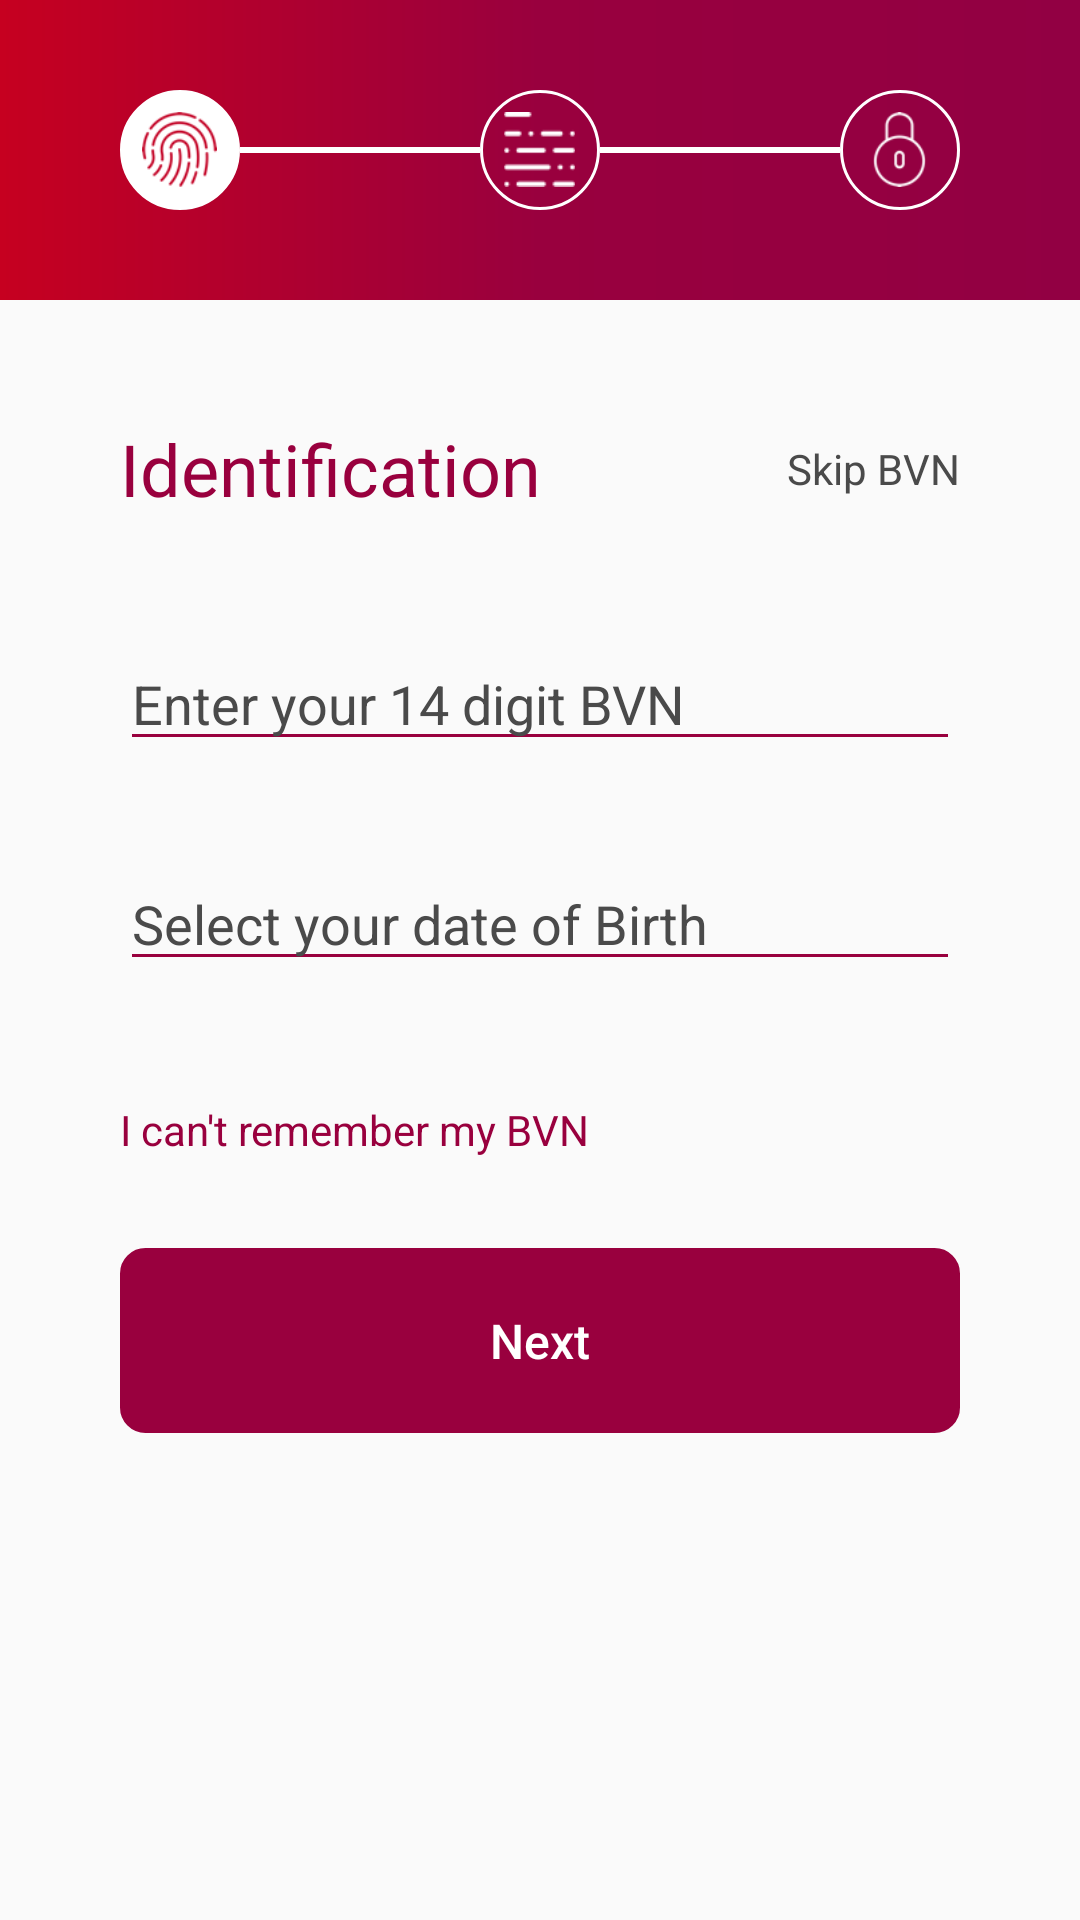

This screen was rendered from an Android layout file. Write that file and the resources it references.
<!-- AndroidManifest.xml: activity theme AppThemeBase -->
<!-- res/layout/activity_identification.xml -->
<?xml version="1.0" encoding="utf-8"?>
<LinearLayout xmlns:android="http://schemas.android.com/apk/res/android"
    xmlns:app="http://schemas.android.com/apk/res-auto"
    xmlns:tools="http://schemas.android.com/tools"
    android:layout_width="match_parent"
    android:layout_height="match_parent"
    android:orientation="vertical"
    tools:context="com.example.example.alat.IdentificationActivity">

    <LinearLayout
        android:layout_width="match_parent"
        android:layout_height="wrap_content"
        android:background="@drawable/gradient_bg"
        android:paddingRight="40dp"
        android:paddingBottom="30dp"
        android:paddingLeft="40dp"
        android:paddingTop="30dp"
        android:orientation="horizontal">

        <FrameLayout
            android:id="@+id/identification"
            android:layout_width="wrap_content"
            android:layout_gravity="center"
            android:layout_height="wrap_content">

            <ImageView
                android:layout_width="40dp"
                android:layout_height="40dp"
                android:layout_gravity="center"
                android:id="@+id/imageTo"
                android:background="@drawable/solid_rounded_bg"/>

            <ImageView
                android:layout_width="35dp"
                android:layout_height="35dp"
                android:layout_gravity="center"
                android:padding="5dp"
                android:src="@drawable/fingerprint"
                />
        </FrameLayout>


        <View
            android:layout_width="0dp"
            android:layout_gravity="center"
            android:layout_height="2dp"
            android:background="@android:color/white"
            android:layout_weight="1"/>

        <FrameLayout
            android:id="@+id/registration"
            android:layout_width="wrap_content"
            android:layout_gravity="center"
            android:layout_height="wrap_content">

            <ImageView
                android:layout_width="40dp"
                android:layout_height="40dp"
                android:layout_gravity="center"
                android:background="@drawable/round_bg"/>

            <ImageView
                android:layout_width="35dp"
                android:layout_height="35dp"
                android:layout_gravity="center"
                android:padding="5dp"
                android:src="@drawable/document_white" />
        </FrameLayout>

        <View
            android:layout_width="0dp"
            android:layout_gravity="center"
            android:layout_height="2dp"
            android:background="@android:color/white"
            android:layout_weight="1"/>

        <FrameLayout
            android:id="@+id/login"
            android:layout_width="wrap_content"
            android:layout_gravity="center"
            android:layout_height="wrap_content">

            <ImageView
                android:layout_width="40dp"
                android:layout_height="40dp"
                android:layout_gravity="center"
                android:background="@drawable/round_bg"/>

            <ImageView
                android:layout_width="35dp"
                android:layout_height="35dp"
                android:layout_gravity="center"
                android:padding="5dp"
                android:src="@drawable/locked_white"
                />
        </FrameLayout>

    </LinearLayout>

    <ScrollView
        android:layout_width="match_parent"
        android:layout_height="match_parent">

       <LinearLayout
           android:layout_width="match_parent"
           android:layout_height="match_parent"
           android:orientation="vertical"
           android:padding="40dp"
           android:weightSum="10">

           <RelativeLayout
               android:layout_width="match_parent"
               android:layout_height="wrap_content">

               <TextView
                   android:layout_width="wrap_content"
                   android:layout_height="wrap_content"
                   android:text="Identification"
                   android:textSize="24sp"
                   android:textColor="@color/colorCranBerry"/>

               <TextView
                   android:layout_width="wrap_content"
                   android:layout_height="wrap_content"
                   android:text="Skip BVN"
                   android:textSize="14sp"
                   android:textColor="@color/colorGray"
                   android:layout_centerInParent="true"
                   android:layout_alignParentRight="true"/>
           </RelativeLayout>

           <EditText
               android:layout_width="match_parent"
               android:layout_height="wrap_content"
               android:hint="Enter your 14 digit BVN"
               android:backgroundTint="@color/colorCranBerry"
               android:textColorHint="@color/colorGray"
               android:layout_marginTop="40dp"/>

           <EditText
               android:layout_width="match_parent"
               android:layout_height="wrap_content"
               android:hint="Select your date of Birth"
               android:backgroundTint="@color/colorCranBerry"
               android:layout_weight="1"
               android:textColorHint="@color/colorGray"
               android:layout_marginTop="32dp"
               android:inputType="date"/>
           <TextView
               android:layout_width="wrap_content"
               android:layout_height="wrap_content"
               android:textColor="@color/colorCranBerry"
               android:text="I can't remember my BVN"
               android:layout_marginTop="40dp"
               android:textSize="14sp"/>

           <Button
               android:id="@+id/next"
               android:layout_width="match_parent"
               android:layout_height="wrap_content"
               android:text="Next"
               android:layout_gravity="center"
               android:backgroundTint="@color/colorCranBerry"
               android:background="@drawable/rounded_corners"
               android:textColor="@color/colorWhite"
               android:textSize="16sp"
               android:padding="20dp"
               android:layout_marginBottom="20dp"
               android:textAllCaps="false"
               android:layout_marginTop="30dp"/>

       </LinearLayout>

    </ScrollView>

    
</LinearLayout>
<!-- resources referenced by this layout -->
<resources>
  <color name="colorCranBerry">#99003e</color>
  <color name="colorGray">#4a4a4a</color>
  <color name="colorWhite">#FFFFFF</color>
  <!-- drawable document_white: png bitmap (drawable-hdpi, 426 bytes) -->
  <!-- drawable fingerprint: png bitmap (drawable-hdpi, 1762 bytes) -->
  <!-- drawable gradient_bg (drawable) -->
  <?xml version="1.0" encoding="utf-8"?>
      <shape xmlns:android="http://schemas.android.com/apk/res/android"
          android:shape="rectangle" >
  
          <gradient
              android:angle="0"
              android:endColor="@color/colorPurpleRed"
              android:centerColor="@color/colorCranBerry"
              android:startColor="@color/colorScarlet"
              android:type="linear" />
  
      </shape>
  
  
  <!-- drawable locked_white: png bitmap (drawable-hdpi, 668 bytes) -->
  <!-- drawable round_bg (drawable) -->
  <?xml version="1.0" encoding="utf-8"?>
  <layer-list xmlns:android="http://schemas.android.com/apk/res/android"
      xmlns:apps="http://schemas.android.com/tools">
  
      <item>
          <shape
              android:shape="oval">
  
              <solid
                  android:color="@android:color/transparent"/>
  
              <stroke
                  android:width="1dp"
                  android:color="@android:color/white"/>
              <size
                  android:width="30dp"
                  android:height="30dp"/>
          </shape>
  
      </item>
  
  </layer-list>
  <!-- drawable rounded_corners (drawable) -->
  <?xml version="1.0" encoding="utf-8"?>
  <shape xmlns:android="http://schemas.android.com/apk/res/android">
      <stroke
          android:width="3dp"
          android:color="@color/colorWhite" />
  
      <padding
          android:bottom="1dp"
          android:left="1dp"
          android:right="1dp"
          android:top="1dp" />
  
      <corners
          android:bottomLeftRadius="7dp"
          android:bottomRightRadius="7dp"
          android:topLeftRadius="7dp"
          android:topRightRadius="7dp" />
  </shape>
  <!-- drawable solid_rounded_bg (drawable) -->
  <?xml version="1.0" encoding="utf-8"?>
  <shape
      android:shape="oval"
      xmlns:android="http://schemas.android.com/apk/res/android">
  
      <solid
          android:color="@android:color/white"/>
  
      <stroke
          android:width="5dp"
          android:color="@android:color/white"/>
      <size
          android:width="30dp"
          android:height="30dp"/>
  </shape>
  <style name="AppThemeBase" parent="Theme.AppCompat.Light.DarkActionBar">
          <item name="android:actionBarStyle">@style/MyActionBar</item>
          
          <item name="actionBarStyle">@style/MyActionBar</item>
      </style>
  <color name="colorPurpleRed">#920043</color>
  <color name="colorScarlet">#c60020</color>
  <style name="MyActionBar" parent="@style/Widget.AppCompat.Light.ActionBar.Solid.Inverse">
          <item name="android:background">@drawable/gradient_bg</item>
          
          <item name="background">@drawable/gradient_bg</item>
      </style>
</resources>
